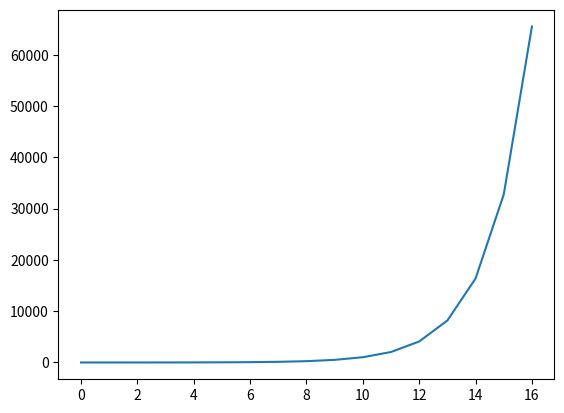

The script that saved this image:
xa=list(range(17))
y=[2**x for x in xa]
print(xa,y)

from matplotlib import pyplot as plt
plt.plot(xa,y)
plt.show()